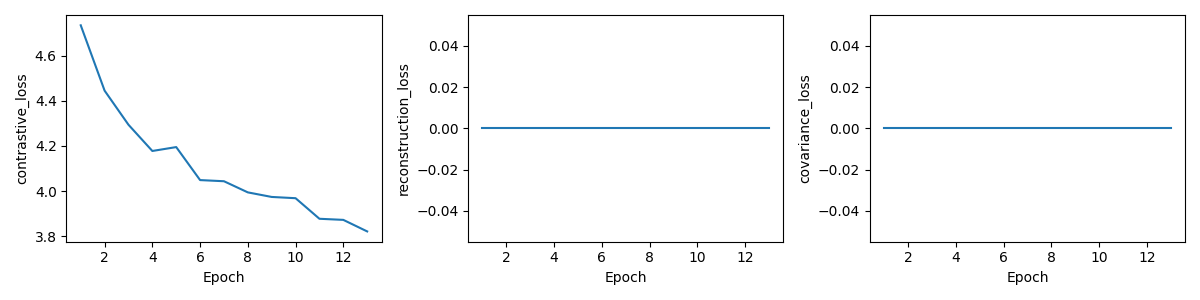

The table this chart was drawn from, first rows:
epoch, total_loss, contrastive_loss, reconstruction_loss, covariance_loss, val_R5, skipped_queries
1, 4.734, 4.734, 0.0, 0.0, 0.019, 0
2, 4.445, 4.445, 0.0, 0.0, 0.035, 0
3, 4.294, 4.294, 0.0, 0.0, 0.034, 0
4, 4.178, 4.178, 0.0, 0.0, 0.049, 0
5, 4.195, 4.195, 0.0, 0.0, 0.058, 0
6, 4.048, 4.048, 0.0, 0.0, 0.054, 0
7, 4.043, 4.043, 0.0, 0.0, 0.068, 0
8, 3.994, 3.994, 0.0, 0.0, 0.048, 0
9, 3.974, 3.974, 0.0, 0.0, 0.057, 0
10, 3.968, 3.968, 0.0, 0.0, 0.085, 0
11, 3.877, 3.877, 0.0, 0.0, 0.071, 0
12, 3.872, 3.872, 0.0, 0.0, 0.073, 0
13, 3.821, 3.821, 0.0, 0.0, 0.064, 0
